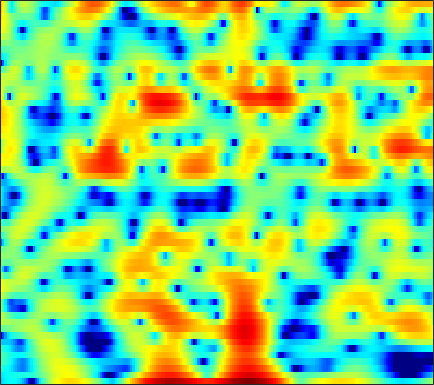

Source data for this figure (header and first rows):
-6.6052, -5.9899, -5.3753, -4.9278, -4.7402, -4.6514, -4.7902, -5.0469, -5.5847, -6.4211, -7.6549, -8.9508, -11.381, -15.08, -18.463, -17.037, -11.815, -8.7824, -5.6772, -3.296, -1.3854, -0.17445, 1.2032, 2.3399
-5.852, -5.471, -5.036, -4.693, -4.492, -4.289, -4.15, -4.078, -4.018, -3.981, -3.95, -3.912, -3.825, -3.668, -3.485, -3.141, -2.663, -2.224, -1.541, -0.7808, 0.01712, 0.6148, 1.388, 2.108
-3.578, -3.817, -4.245, -4.815, -5.34, -6.179, -7.171, -7.976, -9.026, -9.777, -9.883, -9.412, -8.244, -6.79, -5.672, -4.248, -2.938, -2.039, -0.9353, 0.05637, 0.9432, 1.542, 2.253, 2.862
-2.009, -2.393, -3.005, -3.741, -4.377, -5.35, -6.459, -7.356, -8.55, -9.49, -9.754, -9.339, -8.128, -6.55, -5.334, -3.792, -2.401, -1.462, -0.3402, 0.6284, 1.46, 2, 2.599, 3.076
-2.063, -2.405, -2.896, -3.408, -3.792, -4.259, -4.649, -4.862, -5.01, -4.975, -4.729, -4.416, -3.841, -3.123, -2.521, -1.674, -0.8233, -0.2041, 0.5697, 1.255, 1.851, 2.227, 2.623, 2.896
-3.092, -3.561, -4.273, -5.085, -5.779, -6.824, -7.969, -8.804, -9.595, -9.59, -8.575, -7.392, -5.633, -3.937, -2.769, -1.375, -0.1731, 0.609, 1.507, 2.228, 2.788, 3.107, 3.396, 3.532
-6.767, -6.886, -6.902, -6.981, -7.218, -7.908, -9.101, -10.35, -12.27, -12.93, -10.87, -8.573, -5.748, -3.432, -2.009, -0.4533, 0.7828, 1.527, 2.324, 2.92, 3.333, 3.539, 3.674, 3.659
-16.55, -12.07, -8.456, -6.263, -5.166, -4.167, -3.498, -3.107, -2.642, -2.144, -1.552, -1.036, -0.2932, 0.4364, 0.9408, 1.525, 1.979, 2.228, 2.431, 2.501, 2.448, 2.347, 2.148, 1.912
-1.412, -1.337, -1.043, -0.6501, -0.3478, 0.03861, 0.4014, 0.6521, 0.9555, 1.246, 1.53, 1.734, 1.965, 2.133, 2.194, 2.169, 1.995, 1.736, 1.186, 0.3887, -0.6666, -1.605, -2.909, -3.959
2.471, 2.159, 1.789, 1.463, 1.262, 1.067, 0.9365, 0.892, 0.9022, 0.9934, 1.141, 1.267, 1.438, 1.57, 1.628, 1.592, 1.361, 1.041, 0.3325, -0.7726, -2.418, -4.131, -7.341, -11.65
2.33, 1.516, 0.4122, -0.6475, -1.37, -2.198, -2.849, -3.215, -3.49, -3.502, -3.189, -2.764, -2, -1.14, -0.5192, 0.2069, 0.7292, 0.9831, 1.13, 1.067, 0.8406, 0.6012, 0.2833, 0.0857
-0.3119, -2.164, -5.042, -8.184, -10.21, -11.56, -11.81, -12.1, -13.4, -16.13, -17.48, -14.37, -9.617, -6.093, -4.104, -2.08, -0.5804, 0.2911, 1.19, 1.841, 2.301, 2.556, 2.818, 3.021
-0.3139, -2.355, -5.651, -9.398, -11.61, -12.11, -11.11, -10.54, -10.34, -10.41, -10.01, -9.041, -7.051, -4.95, -3.549, -1.992, -0.7173, 0.05155, 0.8988, 1.565, 2.103, 2.436, 2.803, 3.096
2.916, 1.961, 0.7041, -0.4284, -1.144, -1.861, -2.305, -2.506, -2.639, -2.642, -2.534, -2.373, -2.055, -1.7, -1.447, -1.149, -0.9066, -0.7492, -0.5769, -0.3689, -0.09631, 0.1595, 0.5443, 0.941
4.549, 3.965, 3.237, 2.593, 2.175, 1.722, 1.364, 1.135, 0.8794, 0.6538, 0.4166, 0.211, -0.1339, -0.626, -1.111, -1.903, -2.939, -3.86, -5.132, -6.096, -6.212, -5.655, -4.469, -3.234
4.156, 3.584, 2.965, 2.554, 2.387, 2.297, 2.297, 2.323, 2.332, 2.262, 2.08, 1.841, 1.338, 0.6049, -0.1564, -1.522, -3.448, -5.421, -9.229, -15.53, -17.18, -12.16, -7.919, -5.441
0.5221, -0.9502, -2.298, -2.252, -1.462, -0.1311, 1.081, 1.827, 2.555, 3.006, 3.207, 3.206, 3.017, 2.631, 2.203, 1.438, 0.5204, -0.2427, -1.243, -2.024, -2.425, -2.462, -2.306, -2.135
-3.323, -6.587, -11.42, -9.334, -5.972, -2.769, -0.6345, 0.483, 1.525, 2.201, 2.591, 2.746, 2.814, 2.731, 2.609, 2.389, 2.119, 1.885, 1.569, 1.282, 0.9873, 0.7551, 0.3974, -0.09762
-0.1689, -0.7494, -1.244, -1.306, -1.095, -0.6287, -0.1086, 0.2058, 0.5007, 0.6497, 0.6801, 0.6494, 0.5744, 0.5081, 0.5149, 0.5903, 0.7157, 0.8304, 0.9881, 1.089, 1.138, 1.119, 0.9923, 0.7218
0.7388, 0.6, 0.4878, 0.4453, 0.438, 0.4009, 0.258, 0.04785, -0.3936, -1.075, -1.962, -2.729, -3.672, -4.133, -4.039, -3.393, -2.441, -1.673, -0.7636, -0.01287, 0.5844, 0.9314, 1.27, 1.493
-1.005, -0.8213, -0.3721, 0.1084, 0.3904, 0.5863, 0.4705, 0.163, -0.6291, -1.985, -4.14, -6.537, -11.79, -26.78, -17.86, -9.775, -5.983, -4.199, -2.533, -1.307, -0.3662, 0.2289, 0.9318, 1.55
-10.28, -6.877, -3.342, -1.059, 0.08797, 1.042, 1.497, 1.533, 1.167, 0.4006, -0.7612, -1.79, -3.224, -4.174, -4.473, -4.335, -3.937, -3.697, -3.491, -3.265, -2.816, -2.254, -1.275, -0.1999
-3.88, -2.965, -1.282, 0.2543, 1.184, 2.121, 2.75, 3, 3.095, 2.935, 2.563, 2.147, 1.476, 0.6916, -0.03415, -1.146, -2.675, -4.232, -7.162, -11.66, -14.7, -11.54, -7.197, -4.403
0.2516, 0.1865, 0.3675, 0.8183, 1.25, 1.891, 2.466, 2.834, 3.225, 3.427, 3.439, 3.312, 2.96, 2.343, 1.76, 0.6884, -0.7326, -2.058, -4.165, -6.266, -7.43, -7.301, -6.514, -5.947
-2.274, -2.893, -3.094, -2.532, -1.781, -0.6245, 0.4943, 1.268, 2.133, 2.791, 3.24, 3.454, 3.553, 3.433, 3.226, 2.755, 2.135, 1.56, 0.7296, -0.1506, -1.023, -1.686, -2.685, -4.013
-10.61, -16.42, -20.58, -11.84, -8.294, -5.18, -2.988, -1.679, -0.3084, 0.8086, 1.703, 2.239, 2.782, 3.159, 3.298, 3.345, 3.234, 3.06, 2.716, 2.248, 1.663, 1.139, 0.3353, -0.6207
-7.811, -9.088, -9.85, -9.36, -8.516, -7.201, -5.822, -4.802, -3.45, -2.135, -0.915, -0.09909, 0.8551, 1.632, 2.099, 2.576, 2.865, 2.981, 2.994, 2.877, 2.631, 2.373, 1.941, 1.429
-5.728, -6.715, -7.938, -9.04, -9.769, -10.42, -10.28, -9.555, -7.802, -5.78, -3.849, -2.546, -1.041, 0.1712, 0.9334, 1.735, 2.332, 2.65, 2.928, 3.051, 3.039, 2.954, 2.745, 2.456
-5.266, -6.43, -8.221, -10.52, -12.89, -18.06, -38.6, -21.58, -13.07, -8.611, -5.571, -3.816, -1.938, -0.4755, 0.4116, 1.332, 2.05, 2.451, 2.836, 3.064, 3.151, 3.136, 3.022, 2.809
-5.043, -5.992, -7.161, -8.193, -8.861, -9.503, -9.428, -8.837, -7.286, -5.479, -3.72, -2.53, -1.183, -0.04626, 0.6582, 1.425, 2.028, 2.37, 2.707, 2.907, 2.985, 2.955, 2.818, 2.556
-7.189, -8.142, -7.956, -6.921, -6.058, -5.01, -4.065, -3.368, -2.459, -1.593, -0.7748, -0.2148, 0.451, 1.003, 1.35, 1.787, 2.12, 2.341, 2.568, 2.71, 2.75, 2.697, 2.486, 2.115
-10.77, -14.32, -8.88, -4.806, -2.904, -1.179, -0.07134, 0.544, 1.064, 1.387, 1.521, 1.517, 1.442, 1.31, 1.227, 1.162, 1.223, 1.359, 1.607, 1.88, 2.079, 2.155, 2.082, 1.778
2.143, 1.624, 1.49, 1.752, 2.068, 2.436, 2.626, 2.613, 2.335, 1.829, 1.04, 0.2758, -0.9652, -2.341, -3.336, -4.489, -4.729, -4.359, -3.384, -2.269, -1.334, -0.8068, -0.3355, -0.165
5.189, 4.84, 4.485, 4.217, 4.01, 3.642, 3.126, 2.549, 1.565, 0.197, -1.521, -3.083, -5.752, -9.048, -12.5, -20.15, -26.84, -16.99, -11.35, -8.357, -6.439, -5.559, -4.809, -4.358
5.019, 5.001, 5.044, 5.036, 4.897, 4.489, 3.748, 2.974, 1.569, -0.308, -2.704, -4.859, -8.096, -11.45, -13.32, -14.64, -13.99, -12.9, -10.93, -9.377, -8.432, -8.218, -8.701, -9.896
0.6799, 2.496, 4.203, 5.138, 5.444, 5.394, 4.836, 4.123, 2.698, 0.7611, -1.866, -4.403, -8.978, -16.5, -26.01, -17.32, -12.23, -10.15, -8.319, -7.241, -6.917, -7.078, -8.018, -9.913
0.2735, 1.871, 3.458, 4.372, 4.694, 4.698, 4.291, 3.697, 2.625, 1.188, -0.5488, -2.014, -3.967, -5.785, -6.666, -7.153, -6.976, -6.611, -6.164, -5.803, -5.586, -5.54, -5.521, -5.488
4.122, 4.158, 4.25, 4.273, 4.175, 3.86, 3.326, 2.786, 1.888, 0.833, -0.3373, -1.25, -2.406, -3.486, -4.214, -4.908, -5.439, -5.704, -5.965, -6.131, -6.197, -6.216, -6.158, -5.955
5.601, 5.387, 5.066, 4.684, 4.334, 3.769, 3.062, 2.461, 1.528, 0.4919, -0.6149, -1.465, -2.63, -3.701, -4.452, -5.363, -6.125, -6.651, -7.225, -7.736, -8.203, -8.463, -8.697, -8.682
6.369, 6.113, 5.684, 5.151, 4.688, 3.973, 3.129, 2.41, 1.329, 0.08662, -1.279, -2.37, -3.899, -5.353, -6.329, -7.518, -8.39, -8.935, -9.628, -10.37, -11.34, -12.18, -13.47, -14.46
6.807, 6.501, 6, 5.399, 4.884, 4.109, 3.22, 2.432, 1.233, -0.2285, -2.022, -3.632, -6.161, -9.075, -11.26, -13.09, -13.13, -12.56, -12.15, -12.33, -13.21, -14.57, -17.55, -23.57
6.935, 6.426, 5.679, 4.943, 4.418, 3.765, 3.113, 2.571, 1.635, 0.4223, -1.253, -2.895, -5.795, -9.989, -14.27, -19.21, -15.24, -12.7, -10.9, -10.34, -10.6, -11.17, -12.15, -12.95
6.569, 5.368, 3.588, 2.046, 1.453, 1.542, 2.082, 2.45, 2.636, 2.38, 1.734, 0.9994, -0.1877, -1.609, -2.61, -3.572, -4.063, -4.251, -4.46, -4.878, -5.661, -6.429, -7.801, -9.418
4.988, 2.799, -1.652, -11.02, -18.87, -4.982, -0.5825, 1.172, 2.57, 3.195, 3.351, 3.241, 2.884, 2.406, 1.982, 1.445, 0.8853, 0.4347, -0.2576, -1.104, -2.186, -3.267, -5.193, -8.024
3.627, 2.52, 0.9558, -0.3254, -0.743, -0.4925, 0.2472, 0.7853, 1.348, 1.677, 1.748, 1.69, 1.479, 1.26, 1.081, 0.7889, 0.4521, 0.1725, -0.303, -0.9215, -1.698, -2.383, -3.388, -4.371
3.136, 2.76, 2.301, 1.923, 1.723, 1.537, 1.364, 1.236, 0.9269, 0.498, -0.05006, -0.4771, -0.9214, -1.161, -1.146, -0.9796, -0.7575, -0.6586, -0.662, -0.883, -1.322, -1.744, -2.371, -2.952
2.372, 2.382, 2.518, 2.709, 2.803, 2.802, 2.585, 2.234, 1.433, 0.1192, -1.758, -3.58, -6.057, -6.72, -5.407, -3.063, -1.28, -0.405, 0.232, 0.3348, -0.0458, -0.6528, -1.856, -3.446
-2.717, -1.883, -0.2823, 1.202, 2.054, 2.783, 3.05, 2.897, 2.253, 0.9874, -1.08, -3.293, -6.943, -8, -5.522, -2.208, 0.02999, 1.103, 1.894, 2.056, 1.613, 0.8537, -0.8577, -3.681
-18.19, -11.06, -5.749, -2.697, -1.193, 0.1394, 0.8932, 1.139, 1.136, 0.8442, 0.3264, -0.1009, -0.4865, -0.5229, -0.2639, 0.3157, 0.9549, 1.342, 1.677, 1.731, 1.471, 1.091, 0.3536, -0.5296
-5.899, -5.239, -4.025, -2.764, -1.938, -1.056, -0.4568, -0.1487, 0.08193, 0.1807, 0.2162, 0.2379, 0.2789, 0.4103, 0.5585, 0.791, 1.041, 1.207, 1.345, 1.371, 1.281, 1.147, 0.8836, 0.5836
-2.469, -2.158, -1.755, -1.372, -1.115, -0.8573, -0.6821, -0.5935, -0.5139, -0.4546, -0.3522, -0.2362, -0.03823, 0.2181, 0.4289, 0.7226, 0.9964, 1.178, 1.356, 1.453, 1.465, 1.408, 1.266, 1.048
0.1198, 0.2012, 0.2056, 0.07327, -0.1092, -0.4546, -0.8697, -1.21, -1.605, -1.844, -1.856, -1.696, -1.266, -0.7218, -0.2808, 0.2925, 0.793, 1.104, 1.442, 1.672, 1.787, 1.797, 1.712, 1.497
2.595, 2.405, 1.981, 1.337, 0.6932, -0.3866, -1.76, -2.973, -4.743, -6.214, -6.562, -5.886, -4.36, -2.779, -1.745, -0.6174, 0.2463, 0.7434, 1.249, 1.603, 1.825, 1.926, 1.948, 1.841
4.414, 3.977, 3.192, 2.174, 1.232, -0.3368, -2.42, -4.475, -8.419, -15.69, -20.54, -12.61, -7.427, -4.519, -3.071, -1.727, -0.8289, -0.3557, 0.0669, 0.3601, 0.6032, 0.7707, 0.9799, 1.162
5.335, 4.683, 3.675, 2.534, 1.607, 0.2864, -1.122, -2.239, -3.685, -4.785, -5.135, -4.852, -4.045, -3.195, -2.688, -2.3, -2.212, -2.317, -2.587, -2.837, -2.853, -2.645, -2.054, -1.278
5.95, 4.964, 3.539, 2.086, 1.095, 0.06122, -0.5693, -0.823, -0.9968, -1.069, -1.052, -1.009, -1.038, -1.174, -1.424, -2.046, -3.136, -4.34, -6.501, -9.285, -11.32, -10.45, -7.543, -4.918
6.646, 5.081, 2.459, -0.8646, -3.531, -5.235, -3.574, -1.914, -0.2437, 0.7936, 1.338, 1.494, 1.421, 1.021, 0.4921, -0.5224, -1.975, -3.431, -6.048, -9.514, -12.27, -11.46, -8.288, -5.683
6.792, 5.281, 2.711, -0.6922, -3.667, -5.499, -3.079, -1.071, 0.8037, 1.892, 2.36, 2.384, 2.124, 1.539, 0.9428, -0.0005039, -1.045, -1.863, -2.987, -4.005, -4.782, -5.107, -5.392, -5.62
